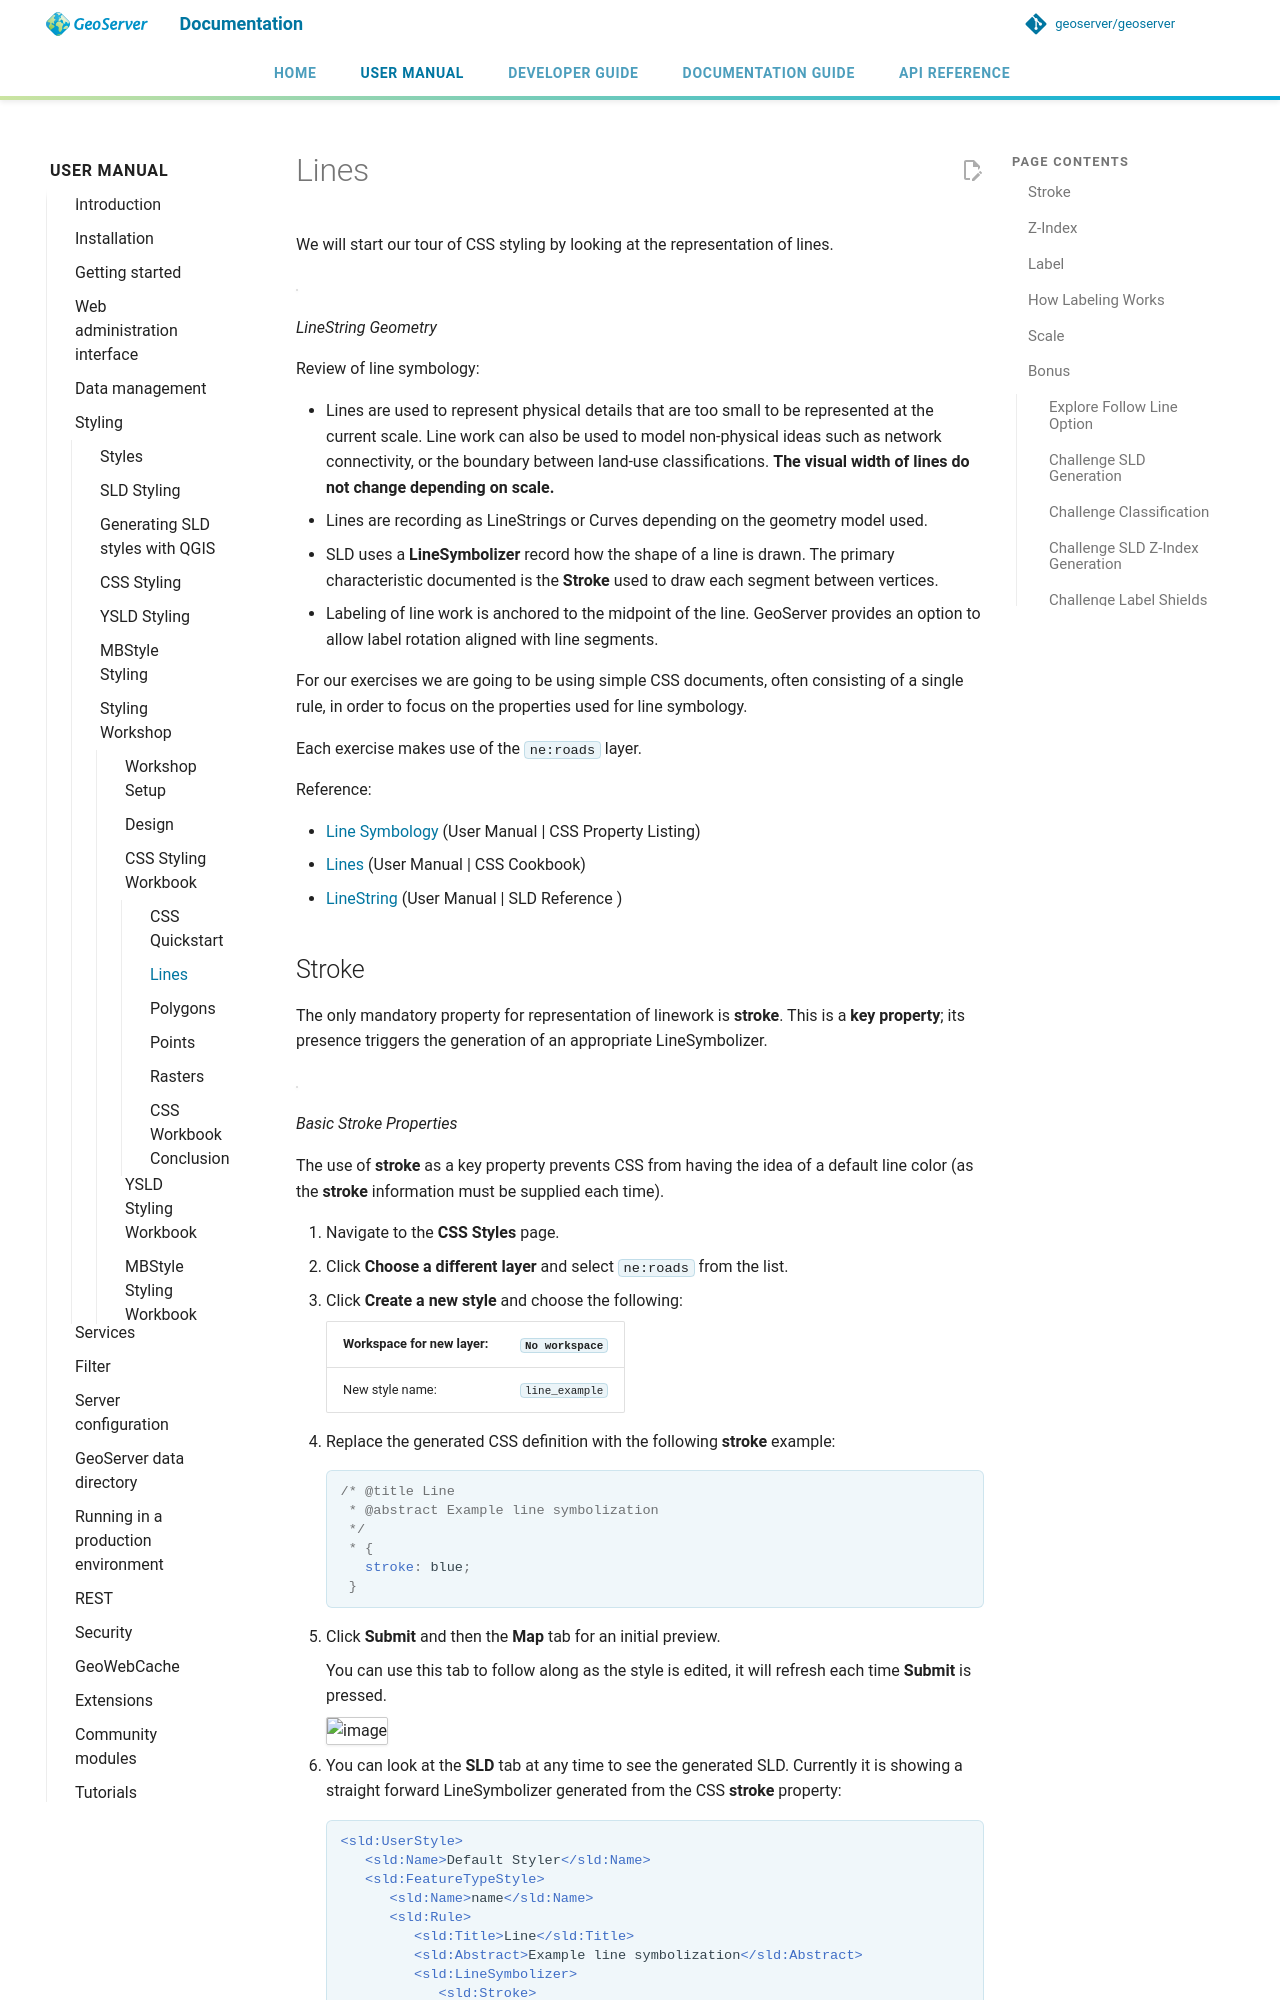

repository: petersmythe/geoserver · page: latest/en/user/styling/workshop/css/linestring/index.html · generator: mkdocs

# Lines

We will start our tour of CSS styling by looking at the representation of lines.

![](../style/img/LineSymbology.svg)

*LineString Geometry*

Review of line symbology:

- Lines are used to represent physical details that are too small to be represented at the current scale. Line work can also be used to model non-physical ideas such as network connectivity, or the boundary between land-use classifications. **The visual width of lines do not change depending on scale.**
- Lines are recording as LineStrings or Curves depending on the geometry model used.
- SLD uses a **LineSymbolizer** record how the shape of a line is drawn. The primary characteristic documented is the **Stroke** used to draw each segment between vertices.
- Labeling of line work is anchored to the midpoint of the line. GeoServer provides an option to allow label rotation aligned with line segments.

For our exercises we are going to be using simple CSS documents, often consisting of a single rule, in order to focus on the properties used for line symbology.

Each exercise makes use of the `ne:roads` layer.

Reference:

- [Line Symbology](../../css/properties.md#css_properties_line) (User Manual | CSS Property Listing)
- [Lines](../../css/cookbook/line.md) (User Manual | CSS Cookbook)
- [LineString](../../sld/reference/linesymbolizer.md) (User Manual | SLD Reference )
